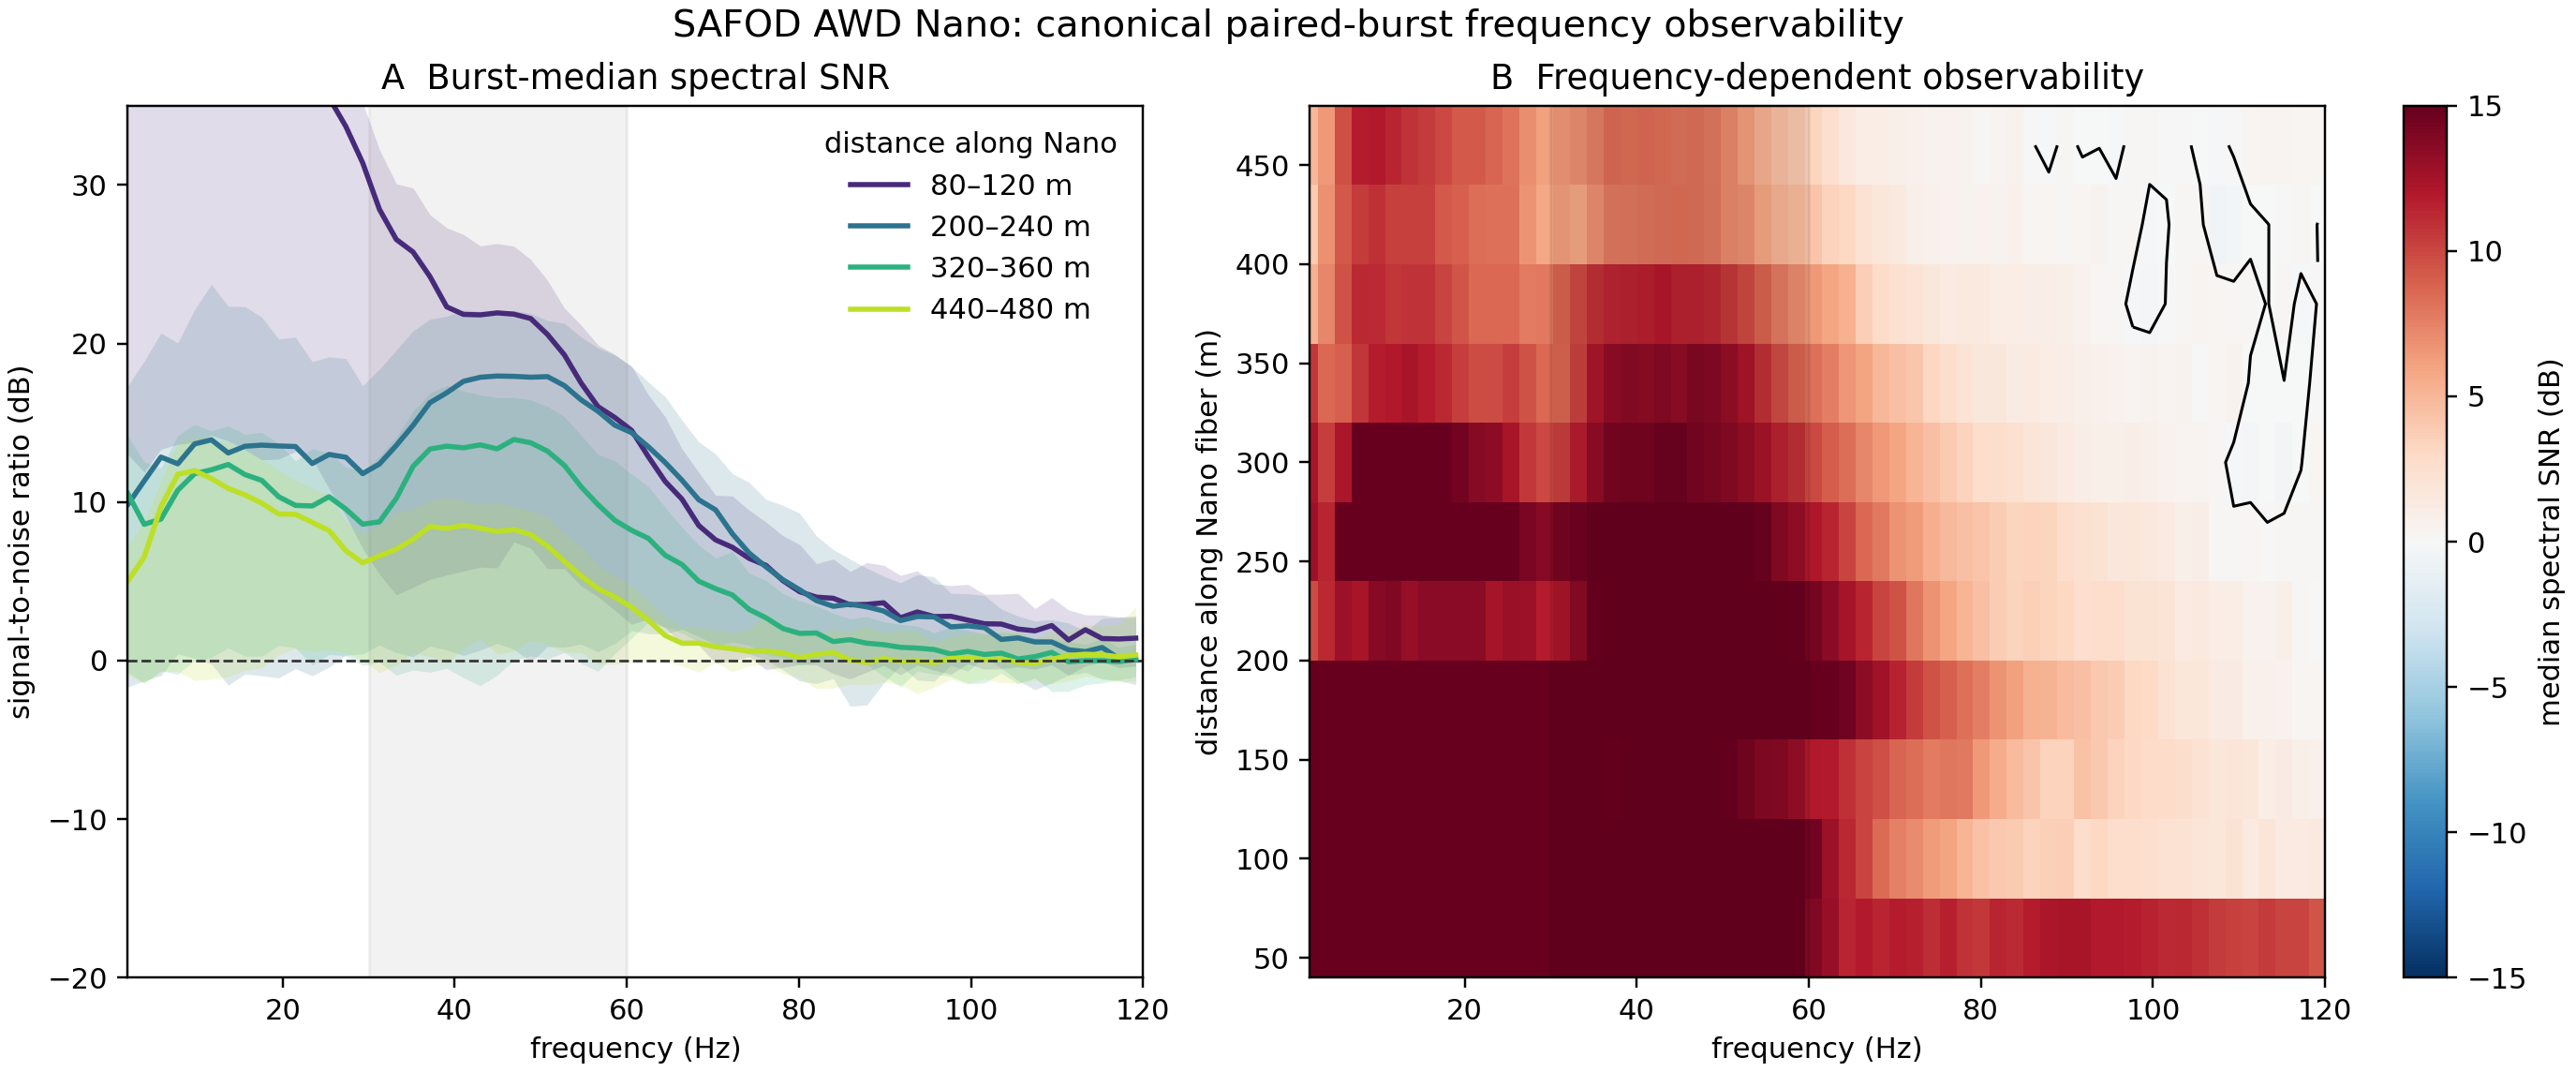

Here is the Python script that generated this plot:
"""Publication-quality frequency-dependent observability for canonical Nano AWD stacks."""

from pathlib import Path

import matplotlib
matplotlib.use("Agg")
import matplotlib.pyplot as plt
import numpy as np
from scipy.signal import detrend, windows


HERE = Path(__file__).resolve().parent
STACKS = HERE / "canonical_epoch_stacks_paired_deep_all.npz"
VELOCITY = 2975.0
INTERCEPT_S = -0.022
SIGNAL_RELATIVE = (-0.04, 0.20)
NOISE_WINDOW = (-0.38, -0.14)
DISTANCE_EDGES = np.arange(40.0, 501.0, 40.0)
FREQUENCY_LIMIT = 120.0


def multitaper_psd(traces, fs, nfft=512):
    traces = detrend(traces.astype(float), axis=-1, type="linear")
    tapers = windows.dpss(traces.shape[-1], 2.5, Kmax=4)
    power = 0.0
    for taper in tapers:
        spectrum = np.fft.rfft(traces * taper, n=nfft, axis=-1)
        power += np.abs(spectrum) ** 2
    return power / len(tapers)


def main():
    with np.load(STACKS) as data:
        stacks = data["nano_stacks"]
        counts = data["n_common"]
        fs = float(data["fs"])
        dx = float(data["dx_nano"])
    ns = int(round((SIGNAL_RELATIVE[1] - SIGNAL_RELATIVE[0]) * fs))
    n0 = int(round((0.5 + NOISE_WINDOW[0]) * fs))
    n1 = n0 + ns
    frequency = np.fft.rfftfreq(512, 1 / fs)
    keep_f = frequency <= FREQUENCY_LIMIT
    frequency = frequency[keep_f]
    centers = 0.5 * (DISTANCE_EDGES[:-1] + DISTANCE_EDGES[1:])
    snr = np.full((stacks.shape[0], centers.size, frequency.size), np.nan, np.float32)

    for epoch in np.flatnonzero(counts > 0):
        section = stacks[epoch]
        for iz, (lo, hi) in enumerate(zip(DISTANCE_EDGES[:-1], DISTANCE_EDGES[1:])):
            channels = np.arange(max(0, int(np.ceil(lo / dx))), min(section.shape[0], int(np.floor(hi / dx)) + 1))
            signal = []
            noise = []
            for channel in channels:
                arrival = INTERCEPT_S + channel * dx / VELOCITY
                s0 = int(round((0.5 + arrival + SIGNAL_RELATIVE[0]) * fs))
                s1 = s0 + ns
                if s0 >= 0 and s1 <= section.shape[1] and n0 >= 0 and n1 <= section.shape[1]:
                    signal.append(section[channel, s0:s1])
                    noise.append(section[channel, n0:n1])
            if len(signal) < 8:
                continue
            ps = np.mean(multitaper_psd(np.asarray(signal), fs), axis=0)[keep_f]
            pn = np.mean(multitaper_psd(np.asarray(noise), fs), axis=0)[keep_f]
            snr[epoch, iz] = 10 * np.log10((ps + np.finfo(float).tiny) / (pn + np.finfo(float).tiny))

    median = np.nanmedian(snr, axis=0)
    low, high = np.nanpercentile(snr, [16, 84], axis=0)
    fig, axes = plt.subplots(1, 2, figsize=(12.5, 5.2), constrained_layout=True)
    colors = plt.cm.viridis(np.linspace(0.12, 0.9, 4))
    chosen = [1, 4, 7, 10]
    for color, index in zip(colors, chosen):
        axes[0].plot(frequency, median[index], color=color, lw=1.8, label=f"{DISTANCE_EDGES[index]:.0f}–{DISTANCE_EDGES[index+1]:.0f} m")
        axes[0].fill_between(frequency, low[index], high[index], color=color, alpha=0.16, linewidth=0)
    axes[0].axhline(0, color="0.2", ls="--", lw=0.9)
    axes[0].axvspan(30, 60, color="0.5", alpha=0.10)
    axes[0].set(xlim=(2, FREQUENCY_LIMIT), ylim=(-20, 35), xlabel="frequency (Hz)", ylabel="signal-to-noise ratio (dB)", title="A  Burst-median spectral SNR")
    axes[0].legend(frameon=False, title="distance along Nano")
    image = axes[1].pcolormesh(frequency, centers, median, shading="auto", cmap="RdBu_r", vmin=-15, vmax=15)
    axes[1].contour(frequency, centers, median, levels=[0], colors="k", linewidths=1.0)
    axes[1].axvspan(30, 60, color="k", alpha=0.06)
    axes[1].set(xlim=(2, FREQUENCY_LIMIT), xlabel="frequency (Hz)", ylabel="distance along Nano fiber (m)", title="B  Frequency-dependent observability")
    fig.colorbar(image, ax=axes[1], label="median spectral SNR (dB)")
    fig.suptitle("SAFOD AWD Nano: canonical paired-burst frequency observability", fontsize=13)
    fig.savefig(HERE / "nano_frequency_observability.png", dpi=220)
    np.savez(HERE / "nano_frequency_observability.npz", frequency=frequency, distance_centers=centers, distance_edges=DISTANCE_EDGES, snr_db=snr, median_snr_db=median, p16_snr_db=low, p84_snr_db=high, velocity=VELOCITY, intercept_s=INTERCEPT_S, signal_relative=np.asarray(SIGNAL_RELATIVE), noise_window=np.asarray(NOISE_WINDOW))
    band = (frequency >= 30) & (frequency <= 60)
    band_snr = np.nanmedian(median[:, band], axis=1)
    detectable = centers[band_snr > 0]
    limit = np.nanmax(detectable) if detectable.size else np.nan
    report = f"30-60 Hz farthest 40 m bin center with median SNR > 0 dB: {limit:.1f} m\n"
    (HERE / "nano_frequency_observability.txt").write_text(report)
    print(report, end="")
    print("Saved nano_frequency_observability.png/.npz/.txt")


if __name__ == "__main__":
    main()
